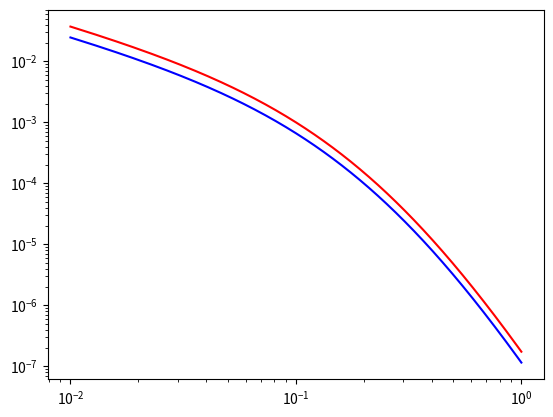

The matplotlib source for this figure:
# -*- coding: utf-8 -*-
import numpy as np
import matplotlib.pyplot as plt

h = 6.626e-34 # J*s
k_B = 1.381e-23 #J/K

T_CMB = 2.725 #K
sigma_T = 6.6524e-25 #cm^2
m_e = 0.511e3 #keV/c^2

H_0 = 68. #km/s/Mpc
h_70 = H_0/70.

Omega_m = 0.31
Omega_Lambda = 0.69

[P_0,c_500,gamma,alpha,beta] = [8.403*h_70**(-3./2.), 1.177, 
                                0.3081, 1.0510, 5.4905]

def lp(x):
    '''
    lp: dimensionless universal profile
    
    Returns lp(x), x = r/R_500 
    '''
    return P_0/((c_500*x)*(1+(c_500*x)**alpha)**((beta-gamma)/alpha))

'''
x = np.linspace(0.03,1,100)
y = lp(x)/P_0

plt.plot(x,y)
plt.xscale('log')
plt.yscale('log')
plt.show()
'''

def f_sz(freq):
    '''
    frequency component factor of sunyaev zel'dovich effect
    freq in GHz
    '''
    x = 10.**9*freq*h/(k_B*T_CMB)
    return x*(np.exp(x)+1)/(np.expm1(x))-4.

'''
x = np.linspace(1.,500.,1000)
y = [f_sz(f) for f in x]  
plt.plot(x,y)
plt.show()
'''

def f_sz_rel(freq,T_e):
    '''
    relativistic frequency component factor of Sunyaev Zel'dovich effect
    freq en GHz
    
    needs and electron temperature T_e in keV/k_B (a 5 value means K_B*T_e=5keV)
    
    Typical values ranges 1 to 5
    '''
    theta_e = float(T_e)/0.511e3 #K_B*T_e in keV, since m_e*c^2 = 0.511 MeV
    x = 10.**9*float(freq)*h/(k_B*T_CMB) 
    X = x/np.tanh(x/2)
    S = x/np.sinh(x/2)
    Y_0 = -4.0+X
    Y_1 = -10.0+(47.0/2.0)*X-(42.0/5.0)*X**2+(7.0/10.0)*X**3+(S**2)*(-21.0/5.0
          +(7.0/5.0)*X)
    Y_2 = (-15.0/2.0+(1023.0/8.0)*X-(868.0/5.0)*X**2+(329.0/5.0)*X**3
          -(44.0/5.0)*X**4+(11.0/30.0)*X**5+(S**2)*(-434.0/5.0+(658.0/5.0)*X
          -(242.0/5.0)*X**2+(143.0/30.0)*X**3)+(S**4)*(-44.0/5.0+(187.0/60.0)*X))
    return (Y_0+Y_1*theta_e+Y_2*theta_e**2)
 
'''   
x = np.linspace(100,300.,10000) 
y = [f_sz(f) for f in x]  
y_rel_5 = [f_sz_rel(f,5.) for f in x]
y_rel_1 = [f_sz_rel(f,1.) for f in x]
plt.plot(x,y_rel_5, color = 'Blue')
plt.plot(x,y_rel_1, color = 'Red')
plt.plot(x,y, color = 'Black')
plt.show()
'''

def h(z):
    '''
    Hubble scaled redshift function
    h(z) = H(z)/H_0 = (Omega_m*(1+z)^3+Omega_Lambda)^1/2
    '''
    return np.sqrt(Omega_m*(1+z)**3+Omega_Lambda)

def P(r,z,M_500, R_500):
    '''
    Universal Pressure Profile
    
    M_500 in 10^14 M_sun. typical from 0.1 to 10
    R_500 in Mpc. typical from 0.1 to 1
    
    P(r) = 1.65x10^-3 h(z)^8/3 [M_500 / 3x10^14 h_70^-1]^(2/3+α_p+α'_p(x))
           x lp(x) h_70^2 keV cm^-3
    '''
    x = r/R_500
    alpha_p = 0.12
    def alphap_p(x):
        #not using this correction for now, because it's bugged
        #return (0.10-(alpha_p+0.10)*(  ((x/0.5)**3)/(1.+ ((x/0.5)**3) )  ))
        return 0
    
    P_500 = (1.65e-3)*(h(z)**(8./3.))*((M_500/(3.e14*h_70**(-1)))**(2./3.))*h_70**2.
    P = P_500*((M_500/(3.e14*h_70**(-1)))**(alpha_p+alphap_p(x)))*lp(x)
    return P
    
    
'''
x = np.linspace(0.01,1,1000)
y = [P(r,1.,1.,1.)[0]/P(r,1.,1.,1.)[1] for r in x]
plt.plot(x,y)
plt.xlim([0.01,1.])
plt.xscale('log')
plt.yscale('log')
plt.show()
'''

def P_ss(r,z,M_500):
    '''
    Self similar universal pressure profile
    
    r in Mpc, typical values are 0.01 to 1
    M_500 in solar masses
    '''
    #first we pass all to mks
    G = 6.67408e-11 # m^3 kg^-1 s^-2
    
    #for the Hubble constant we divide km/Mpc
    #1 pc = 3.0857 × 10^16 m
    H_0_s = H_0*(1.e3/(1.e6*3.0857e16)) #s^-1
    def H(z):
        return H_0_s*np.sqrt(Omega_m*(1+z)**3+Omega_Lambda)
        
    f_B = 0.175
    mu = 0.59
    mu_e = 1.14
    
    #passing M_500 to kg
    M_500_kg = 1.989e30*M_500
    
    P_500 = (3./(8.*np.pi))*((500.*G**(-1./4)*H(z)**2)/2.)**(4./3.)*(mu/mu_e)*f_B*((M_500_kg)**(2./3.))
    #P_500 is in kg m^-1 s^-2 = kg m^2/s^2 m^-3 = J m^-3
    #we pass this to keV cm^-3 
    #keV = 1000*1.602176565e-19 J => J = (1/1.602176565e-16) keV
    #1m = 100 cm -> m^-3 = 10^-6 cm
    #=> J m^-3 = 1.e10/1.602176565
    P_500 *= 1.e10/1.602176565
    
    def rho_c(z):
        '''
        critical density in kg m^-3
        '''
        return (3*(H(z))**2)/(8*np.pi*G)
    
    R_500 = (3*M_500_kg/(4*np.pi*500*rho_c(z)))**(1./3.) #in m
    
    #1 m = 1/(3.0857e16) pc
    R_500 = R_500/3.0857e22 #in Mpc
    x = r/R_500
    P = P_500*lp(x)
    return P


x = np.linspace(0.01,1,1000)

y = [P(r,0.1,1.e13,0.3232) for r in x]
y_ss = [P_ss(r,0.1,1.e13) for r in x]

plt.plot(x,y, color = 'Blue')
plt.plot(x,y_ss, color = 'Red')
#plt.xlim([0.01,1.])
plt.xscale('log')
plt.yscale('log')
plt.show()


